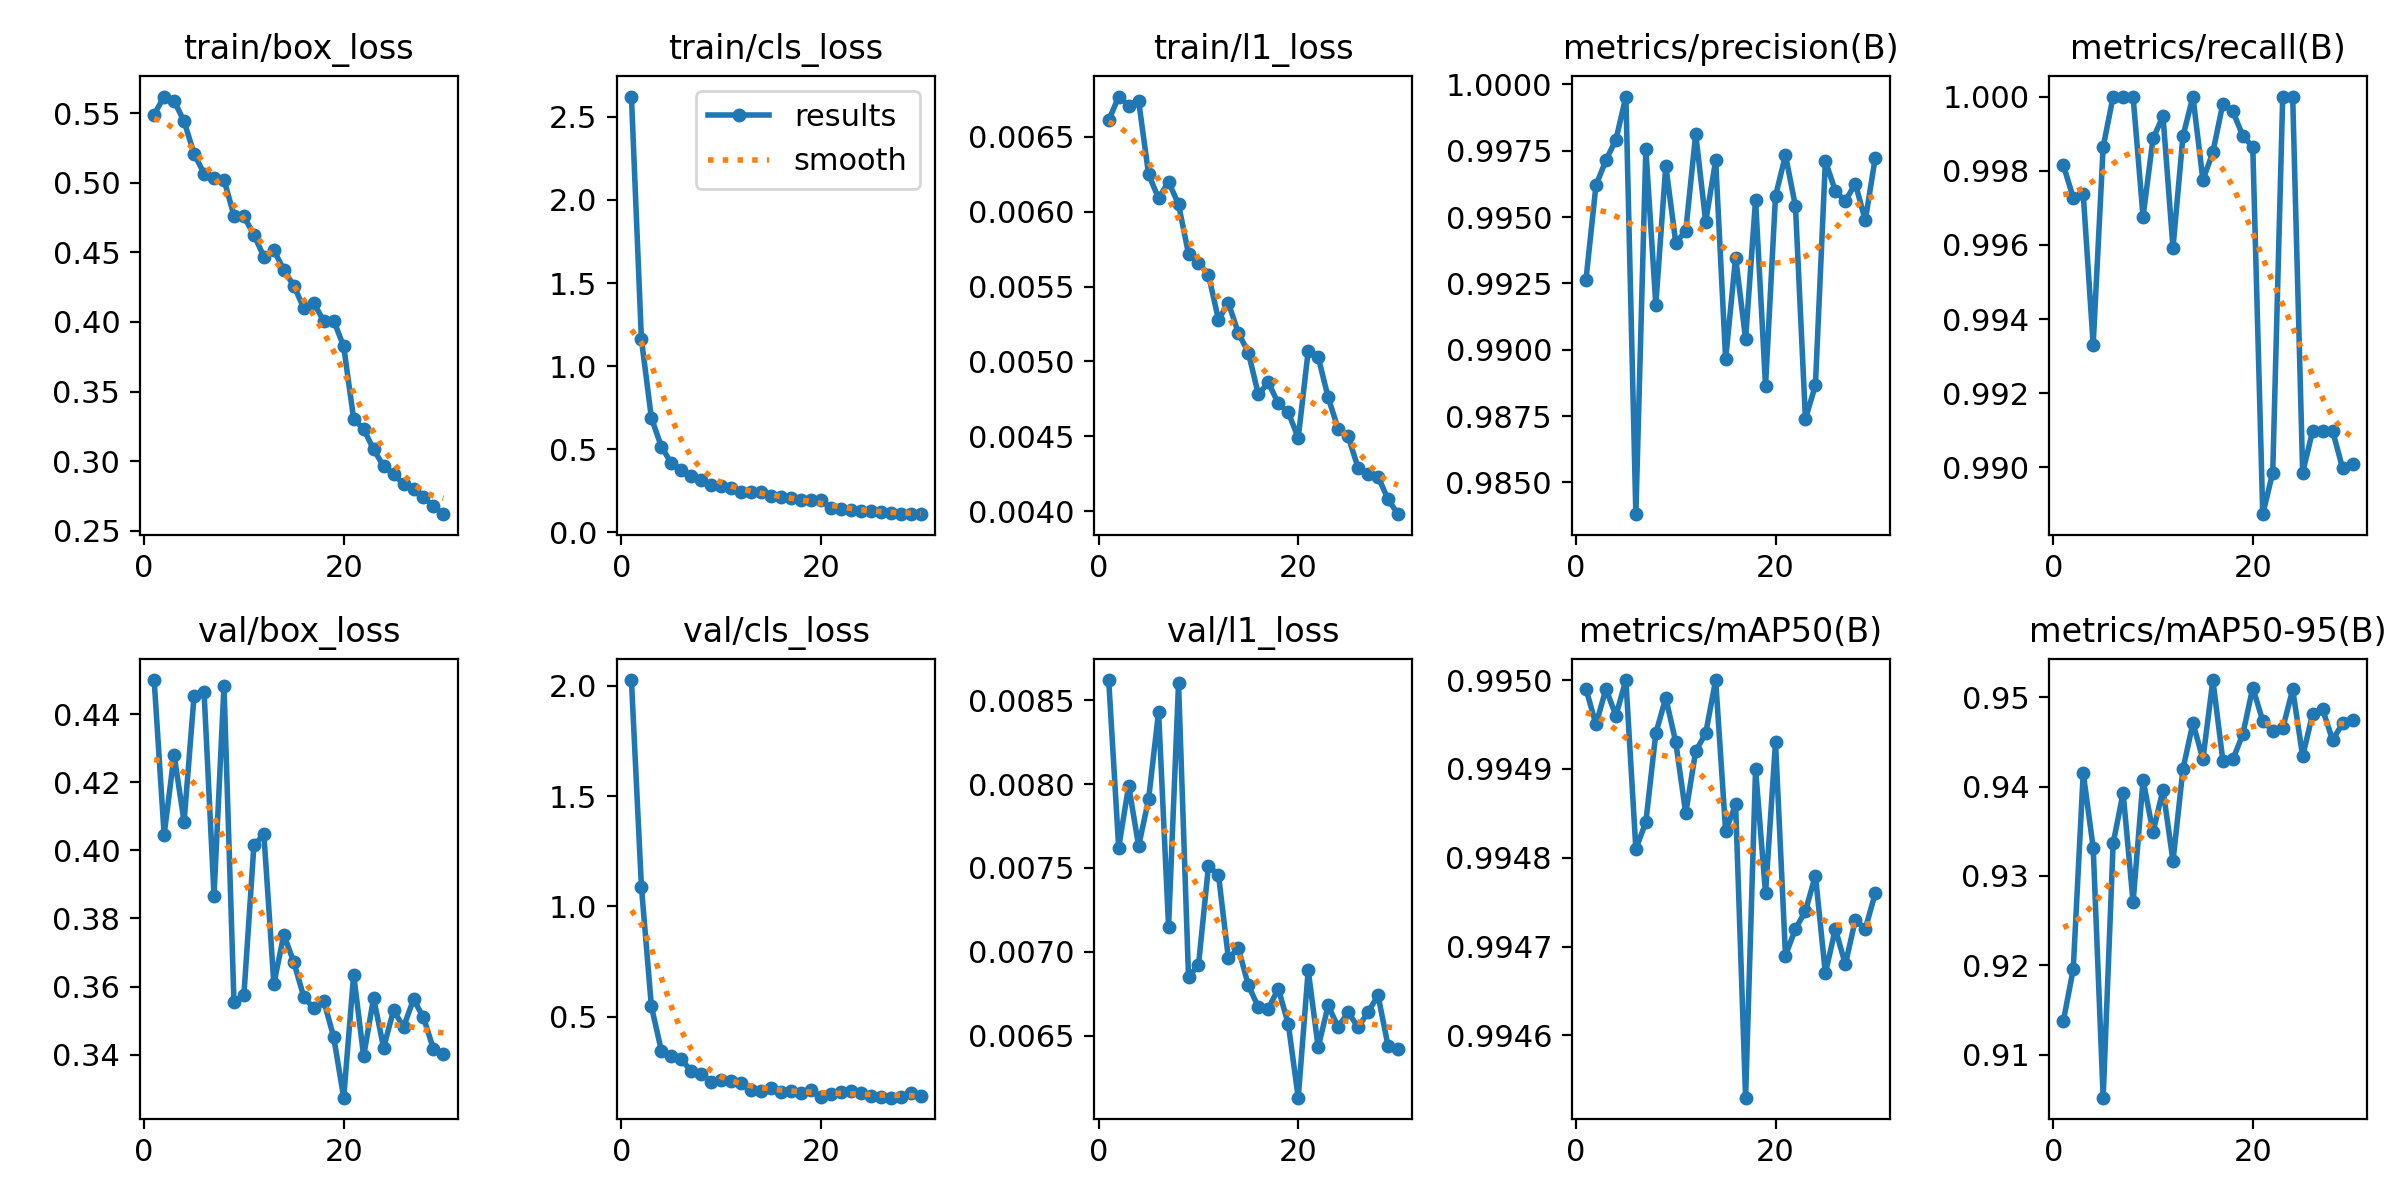

The data file committed next to this chart (first rows):
epoch, time, train/box_loss, train/cls_loss, train/l1_loss, metrics/precision(B), metrics/recall(B), metrics/mAP50(B), metrics/mAP50-95(B), val/box_loss, val/cls_loss, val/l1_loss, lr/pg0, lr/pg1, lr/pg2
1, 20.87, 0.5489, 2.622, 0.00661, 0.9926, 0.9982, 0.995, 0.9137, 0.45, 2.027, 0.00862, 0.0004751, 0.0004751, 0.0004751
2, 40.27, 0.5618, 1.162, 0.00677, 0.9962, 0.9973, 0.995, 0.9195, 0.4046, 1.09, 0.00762, 0.0009201, 0.0009201, 0.0009201
3, 59.58, 0.5588, 0.6882, 0.00671, 0.9971, 0.9974, 0.995, 0.9415, 0.428, 0.5472, 0.00799, 0.001334, 0.001334, 0.001334
4, 78.57, 0.544, 0.5157, 0.00674, 0.9979, 0.9933, 0.995, 0.9332, 0.4084, 0.346, 0.00763, 0.001288, 0.001288, 0.001288
5, 97.81, 0.5208, 0.4152, 0.00625, 0.9995, 0.9986, 0.995, 0.9052, 0.4454, 0.3219, 0.00791, 0.00124, 0.00124, 0.00124
6, 116.5, 0.5066, 0.3762, 0.00609, 0.9838, 1, 0.9948, 0.9336, 0.4466, 0.306, 0.00843, 0.001193, 0.001193, 0.001193
7, 135.5, 0.5032, 0.338, 0.0062, 0.9976, 1, 0.9948, 0.9393, 0.3867, 0.254, 0.00715, 0.001146, 0.001146, 0.001146
8, 154.5, 0.5021, 0.3158, 0.00605, 0.9917, 1, 0.9949, 0.9271, 0.4483, 0.2405, 0.0086, 0.001099, 0.001099, 0.001099
9, 173.7, 0.4764, 0.2873, 0.00572, 0.9969, 0.9968, 0.995, 0.9407, 0.3554, 0.2042, 0.00685, 0.001052, 0.001052, 0.001052
10, 192.8, 0.4757, 0.2816, 0.00566, 0.994, 0.9989, 0.9949, 0.9349, 0.3576, 0.2122, 0.00692, 0.001005, 0.001005, 0.001005
11, 211.8, 0.4625, 0.267, 0.00558, 0.9945, 0.9995, 0.9949, 0.9396, 0.4015, 0.2097, 0.00751, 0.0009574, 0.0009574, 0.0009574
12, 230.8, 0.4468, 0.2405, 0.00528, 0.9981, 0.9959, 0.9949, 0.9317, 0.4047, 0.1978, 0.00746, 0.0009103, 0.0009103, 0.0009103
13, 249.9, 0.4516, 0.243, 0.00539, 0.9948, 0.9989, 0.9949, 0.9419, 0.3608, 0.1666, 0.00696, 0.0008631, 0.0008631, 0.0008631
14, 269.3, 0.4372, 0.2416, 0.00519, 0.9971, 1, 0.995, 0.9471, 0.3752, 0.1636, 0.00702, 0.000816, 0.000816, 0.000816
15, 288.4, 0.426, 0.2183, 0.00506, 0.9896, 0.9978, 0.9948, 0.9431, 0.3671, 0.1766, 0.0068, 0.0007688, 0.0007688, 0.0007688
16, 307.5, 0.4098, 0.2108, 0.00478, 0.9935, 0.9985, 0.9949, 0.9519, 0.357, 0.1606, 0.00667, 0.0007216, 0.0007216, 0.0007216
17, 326.5, 0.4134, 0.2079, 0.00486, 0.9904, 0.9998, 0.9945, 0.9429, 0.3536, 0.1615, 0.00666, 0.0006745, 0.0006745, 0.0006745
18, 345.6, 0.4007, 0.1953, 0.00472, 0.9957, 0.9996, 0.9949, 0.943, 0.3559, 0.1544, 0.00678, 0.0006273, 0.0006273, 0.0006273
19, 364.5, 0.4009, 0.1962, 0.00466, 0.9886, 0.9989, 0.9948, 0.9458, 0.3451, 0.1665, 0.00657, 0.0005802, 0.0005802, 0.0005802
20, 383.4, 0.3824, 0.192, 0.00449, 0.9958, 0.9986, 0.9949, 0.9511, 0.3274, 0.1375, 0.00613, 0.000533, 0.000533, 0.000533
21, 403.1, 0.3303, 0.1486, 0.00507, 0.9973, 0.9887, 0.9947, 0.9473, 0.3635, 0.1473, 0.00689, 0.0004859, 0.0004859, 0.0004859
22, 421.9, 0.3231, 0.1378, 0.00503, 0.9954, 0.9899, 0.9947, 0.9462, 0.3396, 0.1608, 0.00643, 0.0004387, 0.0004387, 0.0004387
23, 441.1, 0.3084, 0.1328, 0.00476, 0.9874, 1, 0.9947, 0.9465, 0.3566, 0.1624, 0.00668, 0.0003915, 0.0003915, 0.0003915
24, 459.8, 0.2964, 0.1295, 0.00455, 0.9887, 1, 0.9948, 0.9509, 0.3421, 0.1555, 0.00655, 0.0003444, 0.0003444, 0.0003444
25, 478.8, 0.2907, 0.1252, 0.0045, 0.9971, 0.9899, 0.9947, 0.9434, 0.353, 0.1426, 0.00664, 0.0002972, 0.0002972, 0.0002972
26, 497.5, 0.2835, 0.1202, 0.00429, 0.996, 0.991, 0.9947, 0.9481, 0.3481, 0.1371, 0.00655, 0.0002501, 0.0002501, 0.0002501
27, 516.7, 0.2797, 0.1165, 0.00425, 0.9956, 0.991, 0.9947, 0.9486, 0.3562, 0.1329, 0.00664, 0.0002029, 0.0002029, 0.0002029
28, 535.9, 0.2741, 0.1129, 0.00423, 0.9963, 0.991, 0.9947, 0.9452, 0.3509, 0.135, 0.00674, 0.0001558, 0.0001558, 0.0001558
29, 554.9, 0.2675, 0.1113, 0.00408, 0.9949, 0.99, 0.9947, 0.9471, 0.3416, 0.1552, 0.00644, 0.0001086, 0.0001086, 0.0001086
30, 573.9, 0.2619, 0.109, 0.00398, 0.9972, 0.9901, 0.9948, 0.9475, 0.3403, 0.1394, 0.00642, 6.1447e-05, 6.1447e-05, 6.1447e-05
